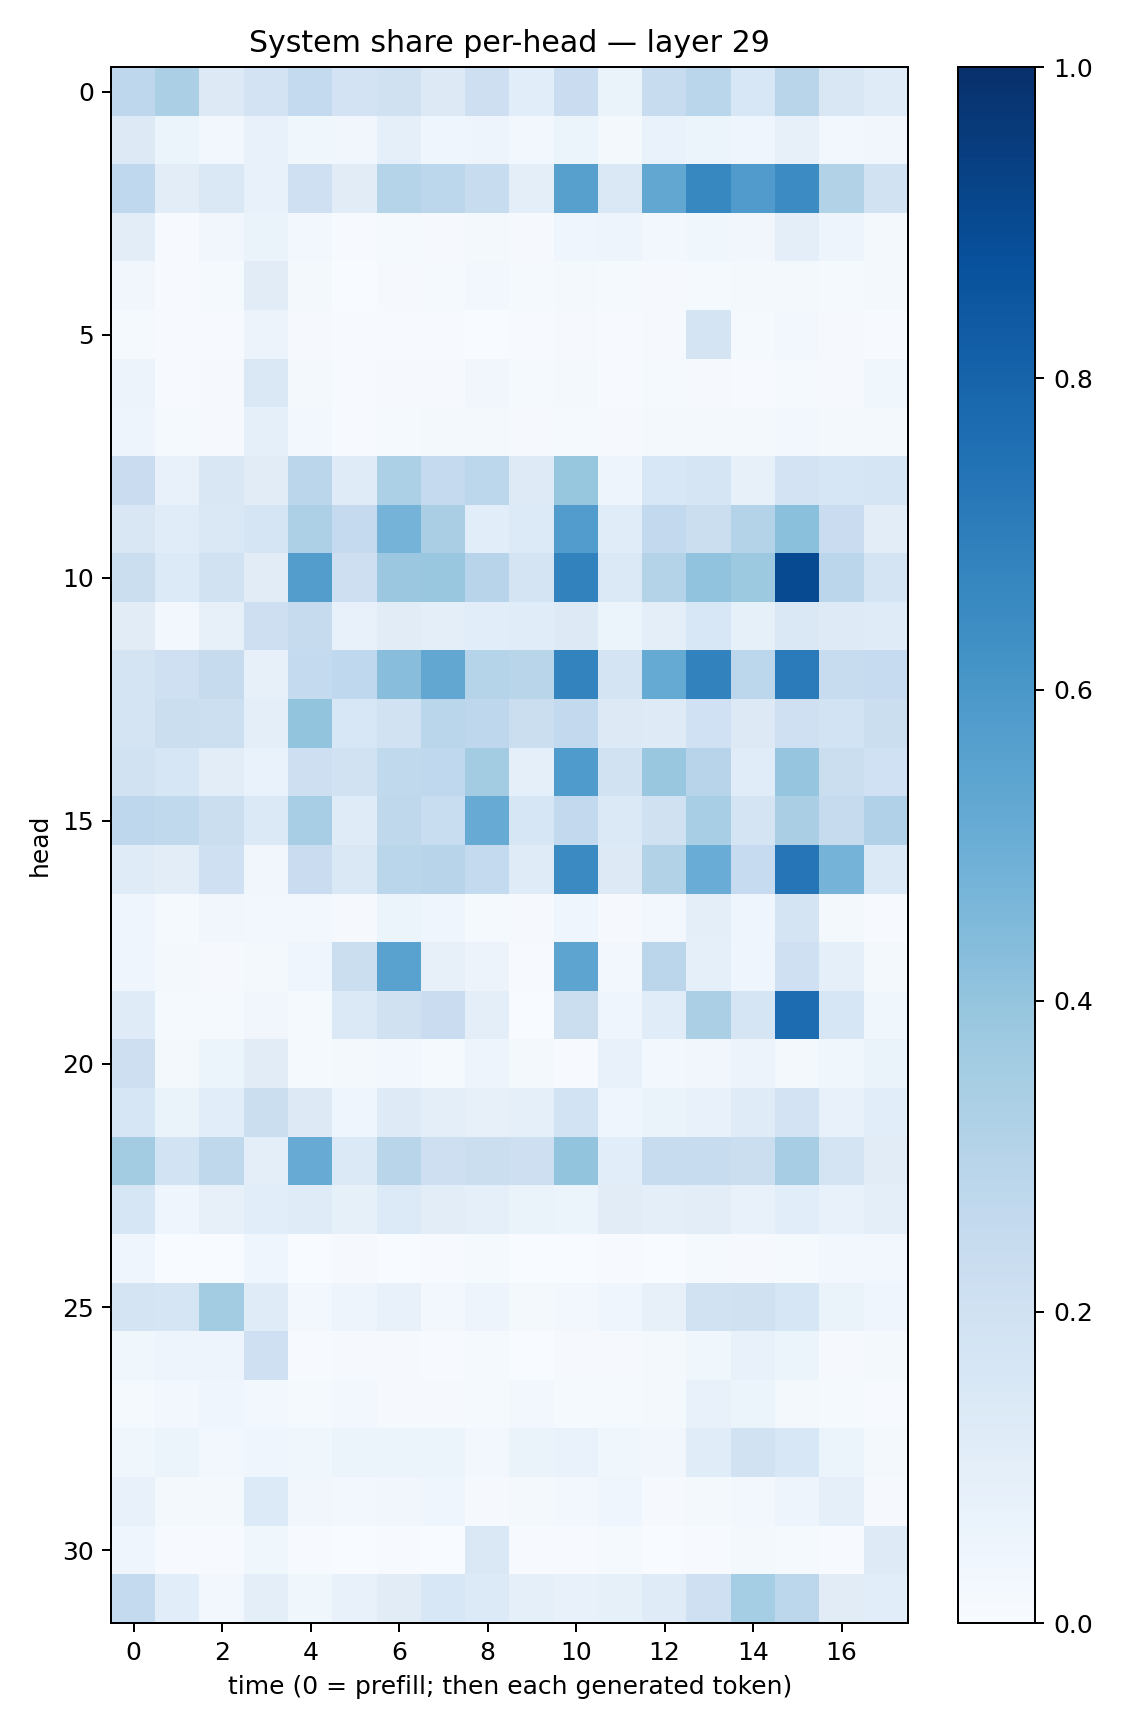

The data file committed next to this chart (first rows):
0.27427766, 0.33508104, 0.12986067, 0.1835534, 0.25476465, 0.18344733, 0.19750871, 0.1320613, 0.2144271, 0.105788715, 0.22760238, 0.06451372, 0.23784296, 0.28761166, 0.1547746, 0.2927405, 0.14843851, 0.1178606
0.1298, 0.05408, 0.02551, 0.078, 0.03575, 0.03318, 0.08663, 0.04582, 0.04772, 0.027, 0.06188, 0.01653, 0.06742, 0.06158, 0.0411, 0.07896, 0.02356, 0.03193
0.2662, 0.1026, 0.1469, 0.07696, 0.2095, 0.1094, 0.3, 0.2776, 0.2358, 0.09652, 0.5589, 0.1419, 0.5303, 0.6669, 0.5814, 0.6447, 0.3087, 0.1892
0.1017, 0.004616, 0.03181, 0.06258, 0.02728, 0.00617, 0.01453, 0.007836, 0.01864, 0.009558, 0.04251, 0.04823, 0.02768, 0.03537, 0.03206, 0.09862, 0.04692, 0.02161
0.03254, 0.006214, 0.01391, 0.112, 0.01725, 0.003096, 0.009846, 0.01187, 0.0248, 0.01434, 0.01625, 0.01312, 0.01123, 0.01231, 0.01645, 0.02059, 0.0119, 0.0178
0.0156, 0.006852, 0.005281, 0.05801, 0.01047, 0.004303, 0.005173, 0.007649, 0.003615, 0.004346, 0.008868, 0.005155, 0.009742, 0.1751, 0.01312, 0.02987, 0.01105, 0.005336
0.05656, 0.00595, 0.009953, 0.1442, 0.01854, 0.0044, 0.01088, 0.008262, 0.03169, 0.0127, 0.01826, 0.005264, 0.01216, 0.009407, 0.004018, 0.01471, 0.009908, 0.03609
0.0474, 0.01247, 0.01093, 0.09147, 0.02707, 0.0068, 0.01451, 0.01787, 0.01886, 0.01116, 0.01379, 0.008474, 0.02243, 0.01913, 0.01882, 0.02969, 0.01792, 0.02147
0.2281, 0.07149, 0.1515, 0.1107, 0.2835, 0.1202, 0.3307, 0.2519, 0.2806, 0.1226, 0.3915, 0.04883, 0.1557, 0.1695, 0.08002, 0.1814, 0.1564, 0.1697
0.1495, 0.1134, 0.1423, 0.1653, 0.3267, 0.2502, 0.475, 0.3387, 0.1059, 0.1354, 0.5769, 0.1158, 0.2589, 0.2217, 0.3048, 0.4212, 0.2282, 0.1035
0.221, 0.1345, 0.1922, 0.1124, 0.5704, 0.2138, 0.3823, 0.3879, 0.2959, 0.1785, 0.68, 0.1405, 0.3054, 0.4047, 0.3753, 0.8951, 0.2847, 0.1793
0.1116, 0.0309, 0.08018, 0.2118, 0.2451, 0.07711, 0.1102, 0.1014, 0.1078, 0.1153, 0.1293, 0.05101, 0.09404, 0.1524, 0.08477, 0.1448, 0.1248, 0.1192
0.1777, 0.2048, 0.2455, 0.07833, 0.254, 0.2671, 0.428, 0.5298, 0.301, 0.2898, 0.6785, 0.1783, 0.5187, 0.6797, 0.2779, 0.7092, 0.2385, 0.2489
0.1729, 0.2242, 0.2149, 0.09897, 0.3998, 0.1557, 0.1897, 0.2867, 0.2755, 0.2202, 0.2579, 0.1265, 0.1238, 0.2002, 0.1282, 0.2084, 0.1842, 0.2218
0.1947, 0.1564, 0.1028, 0.06744, 0.2117, 0.1885, 0.2636, 0.2687, 0.357, 0.08782, 0.5822, 0.1945, 0.3869, 0.2942, 0.1166, 0.3976, 0.2239, 0.2028
0.2764, 0.2649, 0.2203, 0.1386, 0.3438, 0.1181, 0.2719, 0.2319, 0.5085, 0.1604, 0.258, 0.139, 0.1956, 0.3449, 0.1734, 0.3375, 0.2429, 0.3179
0.1203, 0.1027, 0.2041, 0.03375, 0.2287, 0.1461, 0.2854, 0.2962, 0.2544, 0.1187, 0.6517, 0.1284, 0.3145, 0.5075, 0.2479, 0.7338, 0.4745, 0.1372
0.0398, 0.01551, 0.03405, 0.02663, 0.02639, 0.01164, 0.05132, 0.04277, 0.01371, 0.01038, 0.04405, 0.01089, 0.02762, 0.09546, 0.04507, 0.1731, 0.02002, 0.007383
0.04037, 0.01871, 0.009961, 0.02325, 0.04201, 0.2241, 0.5516, 0.08035, 0.05709, 0.006578, 0.5413, 0.0268, 0.2818, 0.09078, 0.04123, 0.2056, 0.09049, 0.02302
0.1181, 0.01278, 0.01424, 0.03489, 0.01221, 0.1376, 0.1956, 0.2281, 0.09629, 0.003841, 0.2227, 0.04393, 0.1138, 0.3321, 0.1685, 0.7669, 0.1605, 0.03564
0.2133, 0.01983, 0.05297, 0.1101, 0.01295, 0.0201, 0.03106, 0.01242, 0.0501, 0.01943, 0.007738, 0.07585, 0.02593, 0.03401, 0.05857, 0.0185, 0.03619, 0.06333
0.1566, 0.06631, 0.1093, 0.2216, 0.1261, 0.0446, 0.1224, 0.09662, 0.07907, 0.08851, 0.1869, 0.04606, 0.0656, 0.07621, 0.1208, 0.1828, 0.07344, 0.1087
0.3579, 0.1846, 0.2731, 0.1006, 0.5101, 0.1395, 0.2926, 0.2112, 0.2263, 0.211, 0.402, 0.1081, 0.2351, 0.2417, 0.2237, 0.3482, 0.1744, 0.1117
0.1611, 0.04638, 0.07951, 0.1065, 0.1204, 0.08503, 0.1341, 0.1049, 0.08809, 0.06464, 0.06106, 0.1096, 0.09743, 0.1054, 0.07734, 0.1071, 0.07528, 0.09684
0.0455, 0.003256, 0.003567, 0.04226, 0.002967, 0.01073, 0.003041, 0.004609, 0.01413, 0.001304, 0.002879, 0.005617, 0.003893, 0.01327, 0.008192, 0.01435, 0.02915, 0.02909
0.1776, 0.1658, 0.3565, 0.1184, 0.02791, 0.04988, 0.07337, 0.02384, 0.04699, 0.01984, 0.0299, 0.04252, 0.07963, 0.1898, 0.1985, 0.1633, 0.06327, 0.04155
0.03535, 0.0478, 0.0505, 0.2062, 0.006612, 0.01081, 0.009781, 0.007417, 0.01297, 0.00325, 0.01009, 0.01094, 0.01911, 0.03672, 0.0754, 0.05957, 0.00814, 0.01785
0.01265, 0.02729, 0.03968, 0.02428, 0.01291, 0.02534, 0.008659, 0.01159, 0.01192, 0.02735, 0.0134, 0.01558, 0.01584, 0.07413, 0.06172, 0.02103, 0.01325, 0.006069
0.03685, 0.05124, 0.02492, 0.04411, 0.03551, 0.05408, 0.05108, 0.05265, 0.02944, 0.06445, 0.06646, 0.038, 0.03273, 0.1136, 0.1949, 0.1533, 0.05252, 0.0169
0.0771, 0.02159, 0.02097, 0.1364, 0.03313, 0.02373, 0.03207, 0.04016, 0.0105, 0.02008, 0.02469, 0.03914, 0.01031, 0.02067, 0.0304, 0.04912, 0.08836, 0.0102
0.04067, 0.005489, 0.00507, 0.03657, 0.005923, 0.003715, 0.006704, 0.002989, 0.1483, 0.00572, 0.005322, 0.01233, 0.003659, 0.004452, 0.01842, 0.01366, 0.004241, 0.125
0.2568, 0.1064, 0.02936, 0.0952, 0.03568, 0.07693, 0.1128, 0.1543, 0.136, 0.09118, 0.0727, 0.08566, 0.1186, 0.2089, 0.3525, 0.2807, 0.1115, 0.1085
